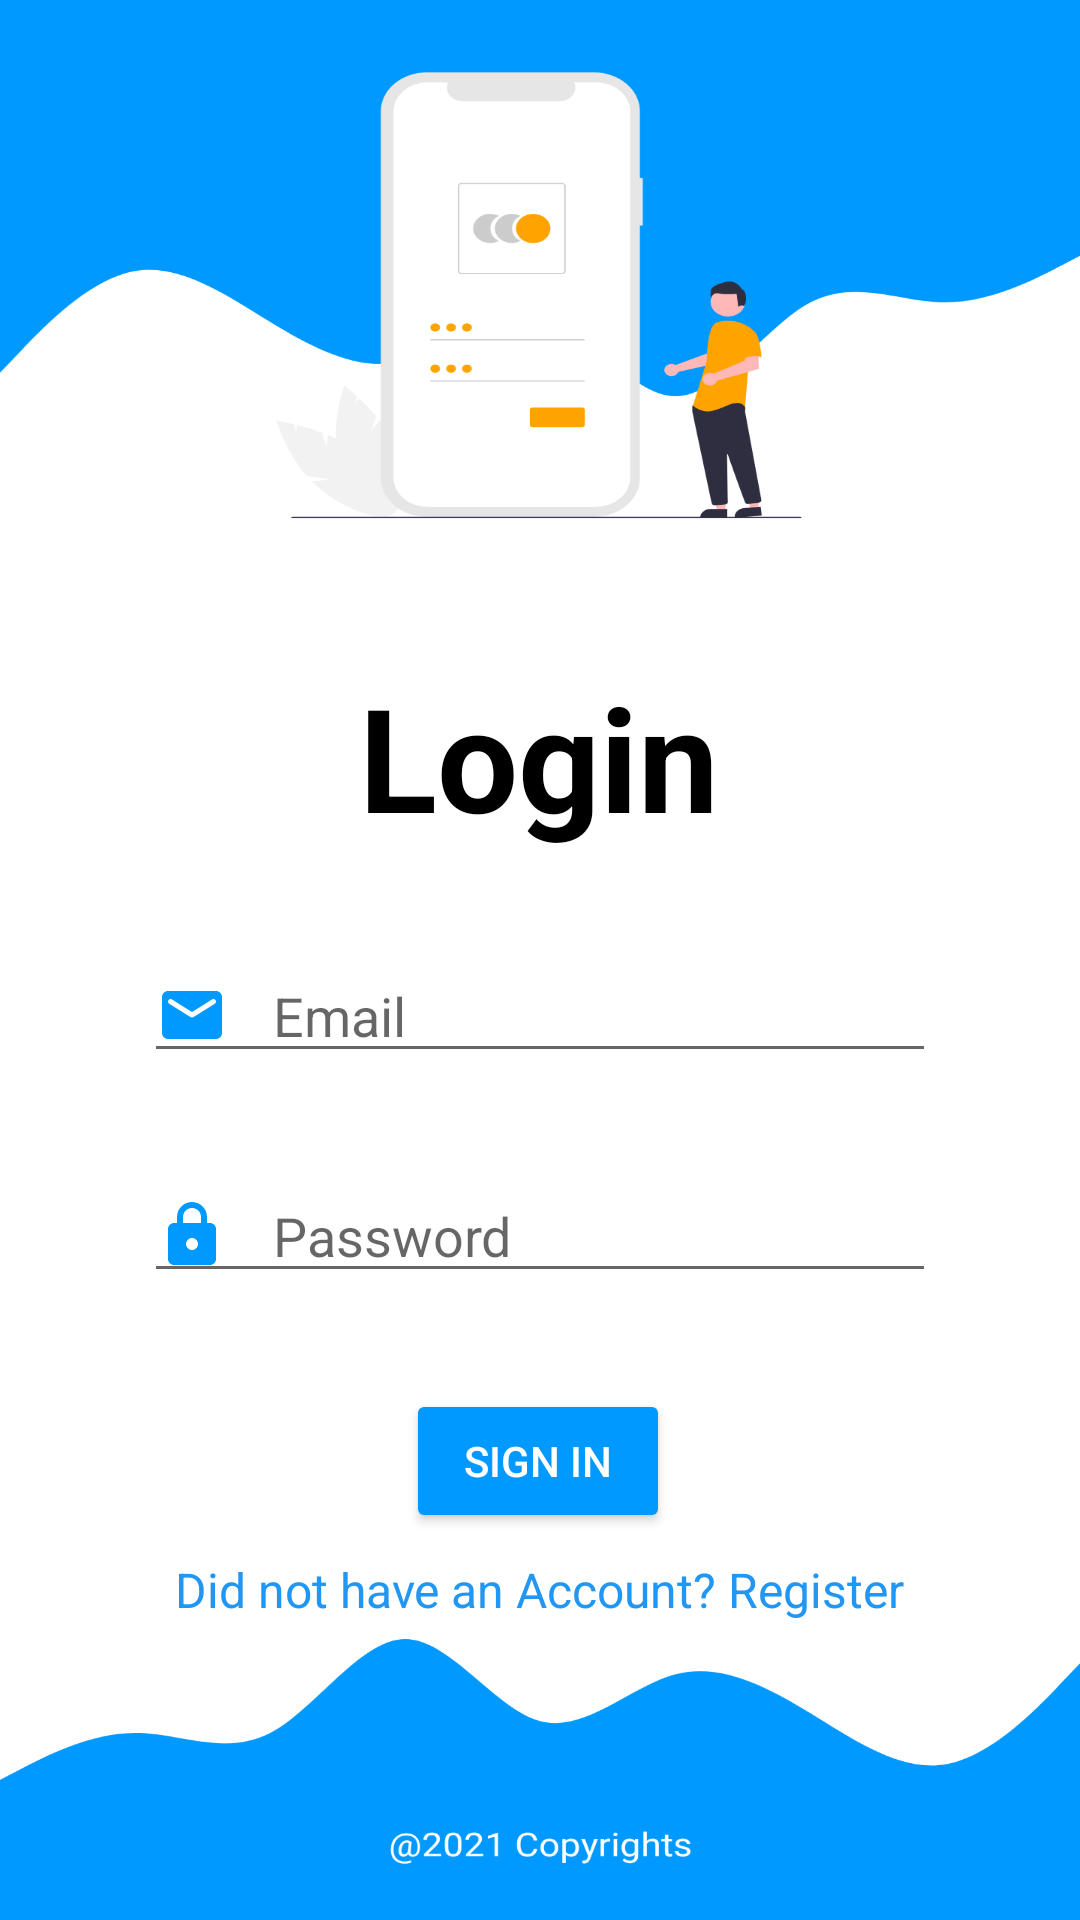

Layout XML and referenced resources for this Android screen:
<!-- AndroidManifest.xml: application theme Theme.HospitalManagement -->
<!-- res/layout/activity_login.xml -->
<?xml version="1.0" encoding="utf-8"?>
<androidx.constraintlayout.widget.ConstraintLayout xmlns:android="http://schemas.android.com/apk/res/android"
    xmlns:app="http://schemas.android.com/apk/res-auto"
    xmlns:tools="http://schemas.android.com/tools"
    android:layout_width="match_parent"
    android:layout_height="match_parent"
    android:background="@drawable/login"
    tools:context=".Login">


    <TextView
        android:id="@+id/lg_header"
        android:layout_width="wrap_content"
        android:layout_height="wrap_content"
        android:layout_marginTop="220dp"
        android:text="@string/lg_header"
        android:textColor="#000000"
        android:textSize="48sp"
        android:textStyle="bold"
        app:layout_constraintEnd_toEndOf="parent"
        app:layout_constraintHorizontal_bias="0.498"
        app:layout_constraintStart_toStartOf="parent"
        app:layout_constraintTop_toTopOf="parent" />

    <EditText
        android:id="@+id/Lemail"
        android:layout_width="match_parent"
        android:layout_height="wrap_content"
        android:layout_marginLeft="48dp"
        android:layout_marginTop="32dp"
        android:layout_marginRight="48dp"
        android:autofillHints="@string/Lemail"
        android:drawableStart="@drawable/ic_round_email_24"
        android:drawablePadding="15dp"
        android:hint="@string/Lemail"
        android:inputType="textEmailAddress"
        app:layout_constraintEnd_toEndOf="parent"
        app:layout_constraintStart_toStartOf="parent"
        app:layout_constraintTop_toBottomOf="@+id/lg_header" />

    <EditText
        android:id="@+id/Lpass"
        android:layout_width="match_parent"
        android:layout_height="wrap_content"
        android:layout_marginStart="48dp"
        android:layout_marginLeft="48dp"
        android:layout_marginTop="32dp"
        android:layout_marginEnd="48dp"
        android:layout_marginRight="48dp"
        android:autofillHints="@string/Lpass"
        android:drawableStart="@drawable/ic_round_lock_24"
        android:drawablePadding="15dp"
        android:hint="@string/Lpass"
        android:inputType="textPassword"
        app:layout_constraintEnd_toEndOf="parent"
        app:layout_constraintStart_toStartOf="parent"
        app:layout_constraintTop_toBottomOf="@+id/Lemail" />

    <Button
        android:id="@+id/login"
        android:layout_width="wrap_content"
        android:layout_height="wrap_content"
        android:layout_marginTop="32dp"
        android:padding="10dp"
        android:text="@string/login"
        android:textColor="#ffffff"
        app:backgroundTint="@color/btn"
        app:cornerRadius="15dp"
        app:layout_constraintEnd_toEndOf="parent"
        app:layout_constraintHorizontal_bias="0.498"
        app:layout_constraintStart_toStartOf="parent"
        app:layout_constraintTop_toBottomOf="@+id/Lpass" />

    <TextView
        android:id="@+id/login_register"
        android:layout_width="wrap_content"
        android:layout_height="wrap_content"
        android:layout_marginTop="8dp"
        android:onClick="openRegister"
        android:text="@string/login_register"
        android:textColor="#2196F3"
        android:textSize="16sp"
        app:layout_constraintEnd_toEndOf="parent"
        app:layout_constraintStart_toStartOf="parent"
        app:layout_constraintTop_toBottomOf="@+id/login" />

</androidx.constraintlayout.widget.ConstraintLayout>
<!-- resources referenced by this layout -->
<resources>
  <color name="btn">#0099ff</color>
  <!-- drawable ic_round_email_24 (drawable) -->
  <vector android:height="24dp" android:tint="#0099FF"
      android:viewportHeight="24" android:viewportWidth="24"
      android:width="24dp" xmlns:android="http://schemas.android.com/apk/res/android">
      <path android:fillColor="@android:color/white" android:pathData="M20,4L4,4c-1.1,0 -1.99,0.9 -1.99,2L2,18c0,1.1 0.9,2 2,2h16c1.1,0 2,-0.9 2,-2L22,6c0,-1.1 -0.9,-2 -2,-2zM19.6,8.25l-7.07,4.42c-0.32,0.2 -0.74,0.2 -1.06,0L4.4,8.25c-0.25,-0.16 -0.4,-0.43 -0.4,-0.72 0,-0.67 0.73,-1.07 1.3,-0.72L12,11l6.7,-4.19c0.57,-0.35 1.3,0.05 1.3,0.72 0,0.29 -0.15,0.56 -0.4,0.72z"/>
  </vector>
  <!-- drawable ic_round_lock_24 (drawable) -->
  <vector android:height="24dp" android:tint="#0099FF"
      android:viewportHeight="24" android:viewportWidth="24"
      android:width="24dp" xmlns:android="http://schemas.android.com/apk/res/android">
      <path android:fillColor="@android:color/white" android:pathData="M18,8h-1L17,6c0,-2.76 -2.24,-5 -5,-5S7,3.24 7,6v2L6,8c-1.1,0 -2,0.9 -2,2v10c0,1.1 0.9,2 2,2h12c1.1,0 2,-0.9 2,-2L20,10c0,-1.1 -0.9,-2 -2,-2zM12,17c-1.1,0 -2,-0.9 -2,-2s0.9,-2 2,-2 2,0.9 2,2 -0.9,2 -2,2zM9,8L9,6c0,-1.66 1.34,-3 3,-3s3,1.34 3,3v2L9,8z"/>
  </vector>
  <!-- drawable login: png bitmap (drawable, 70649 bytes) -->
  <string name="Lemail">Email</string>
  <string name="Lpass">Password</string>
  <string name="lg_header">Login</string>
  <string name="login">Sign In</string>
  <string name="login_register">Did not have an Account? Register</string>
  <style name="Theme.HospitalManagement" parent="Theme.MaterialComponents.Light.NoActionBar">
          
          <item name="colorPrimary">@color/purple_500</item>
          <item name="colorPrimaryVariant">@color/purple_700</item>
          <item name="colorOnPrimary">@color/white</item>
          
          <item name="colorSecondary">@color/teal_200</item>
          <item name="colorSecondaryVariant">@color/teal_700</item>
          <item name="colorOnSecondary">@color/black</item>
          
          <item name="android:statusBarColor" tools:targetApi="l">?attr/colorPrimaryVariant</item>
          
      </style>
  <color name="purple_500">#FF6200EE</color>
  <color name="purple_700">#FF3700B3</color>
  <color name="white">#FFFFFFFF</color>
  <color name="teal_200">#FF03DAC5</color>
  <color name="teal_700">#FF018786</color>
  <color name="black">#FF000000</color>
</resources>
